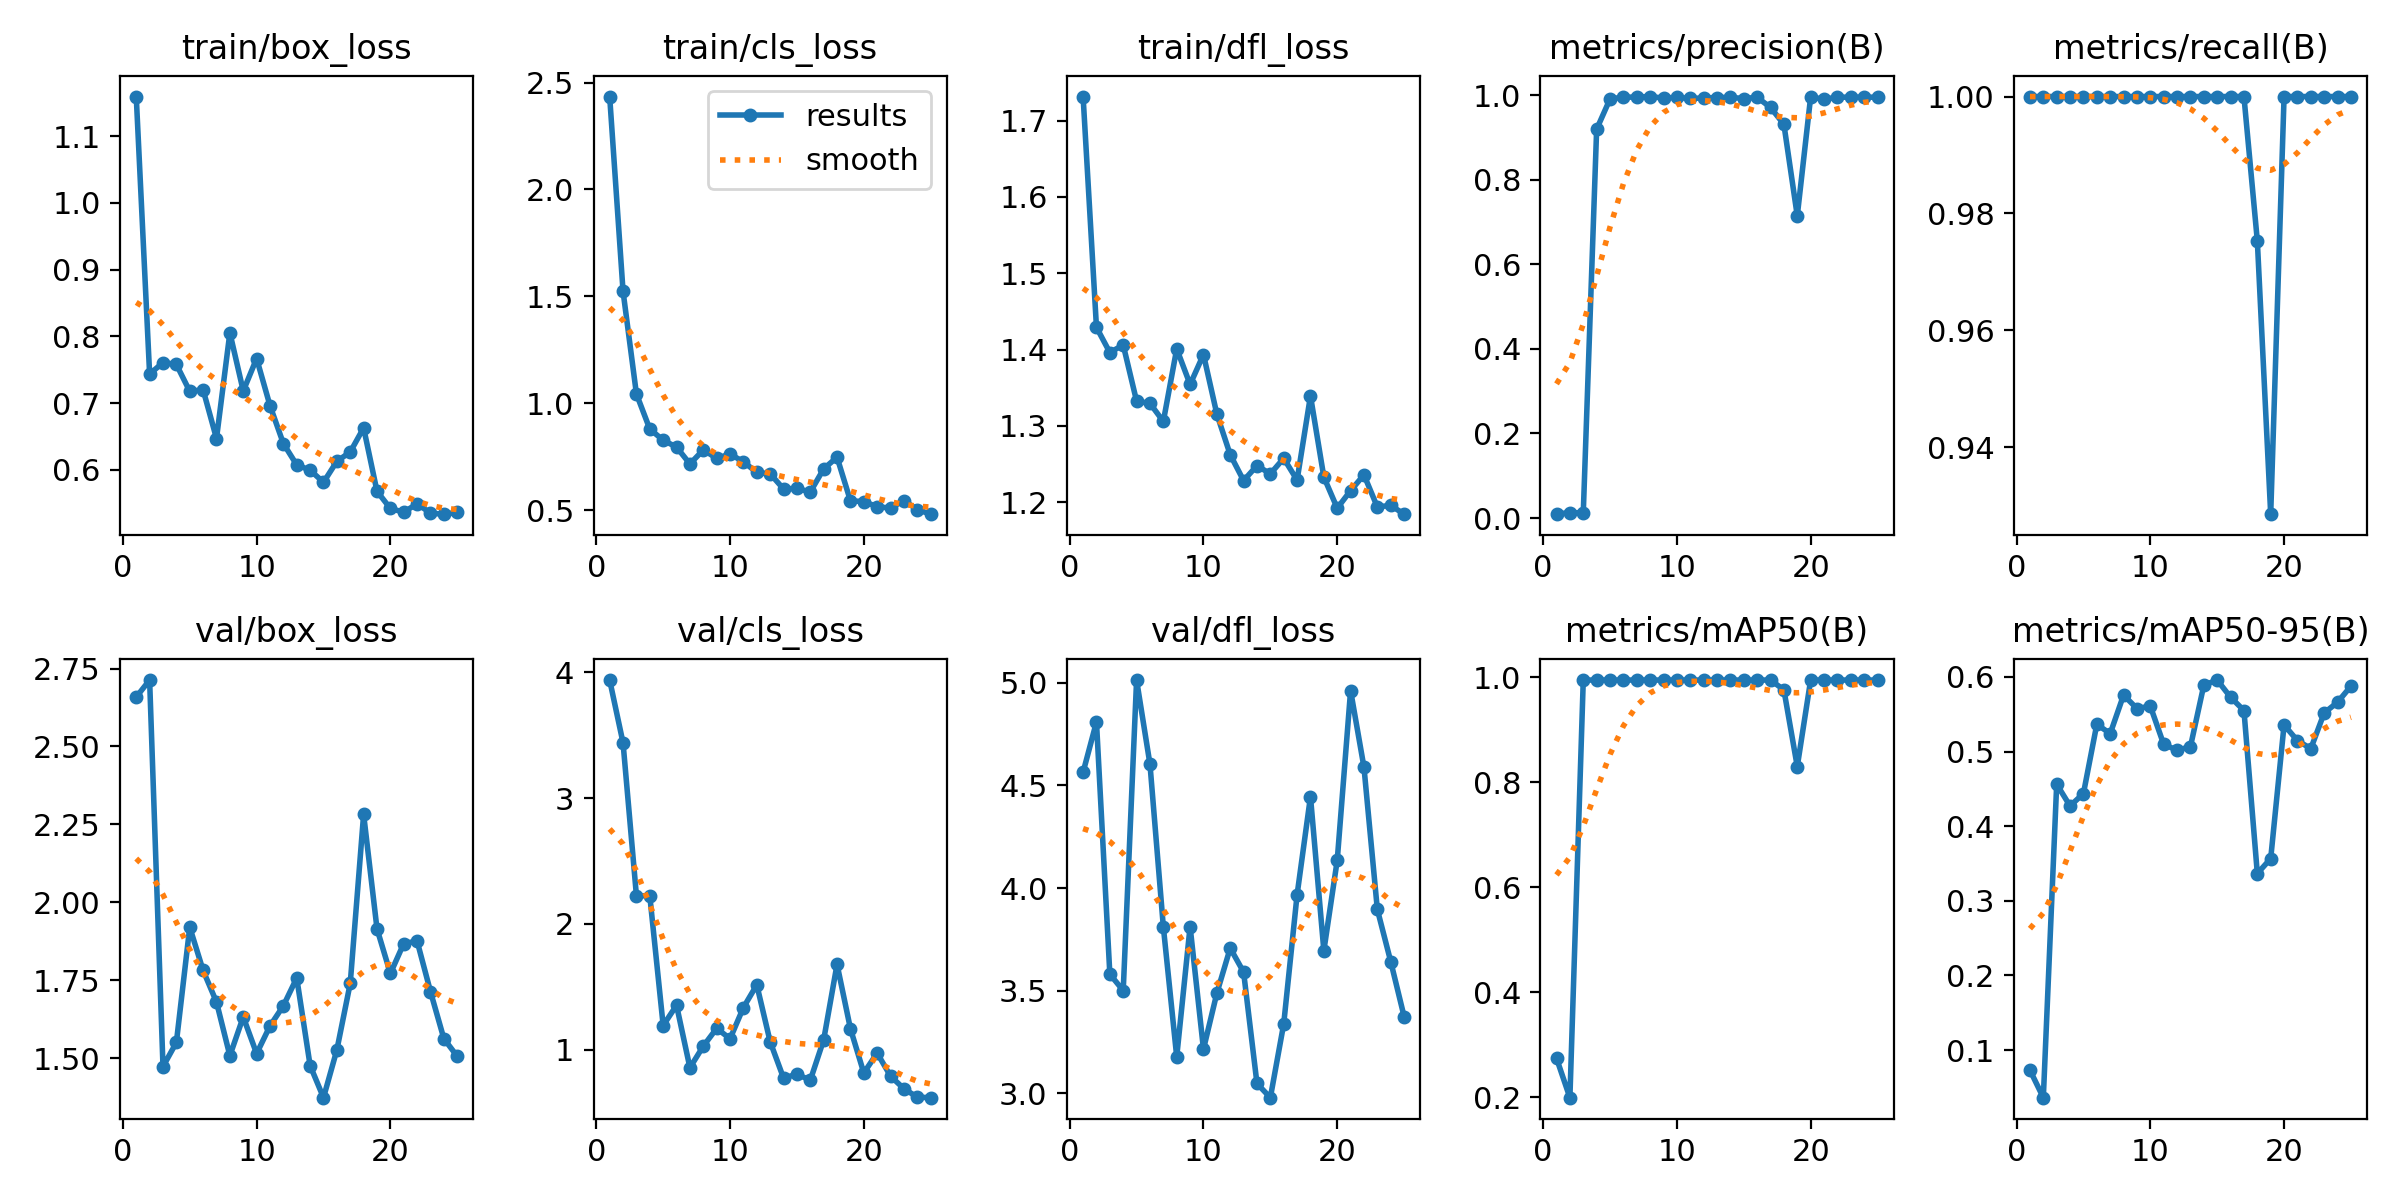

Values plotted in this chart, from the file beside it:
epoch, time, train/box_loss, train/cls_loss, train/dfl_loss, metrics/precision(B), metrics/recall(B), metrics/mAP50(B), metrics/mAP50-95(B), val/box_loss, val/cls_loss, val/dfl_loss, lr/pg0, lr/pg1, lr/pg2
1, 5.452, 1.16, 2.434, 1.732, 0.00908, 1, 0.2747, 0.07317, 2.658, 3.937, 4.564, 0.0001, 0.0001, 0.0901
2, 8.304, 0.7434, 1.524, 1.429, 0.01293, 1, 0.1996, 0.03622, 2.713, 3.439, 4.81, 0.0002058, 0.0002058, 0.07921
3, 12.36, 0.7607, 1.045, 1.396, 0.01184, 1, 0.995, 0.4562, 1.473, 2.224, 3.581, 0.0003073, 0.0003073, 0.06831
4, 16.4, 0.7579, 0.8804, 1.406, 0.9201, 1, 0.995, 0.427, 1.55, 2.222, 3.501, 0.0004045, 0.0004045, 0.0574
5, 19.38, 0.7176, 0.8283, 1.332, 0.9916, 1, 0.995, 0.4438, 1.92, 1.192, 5.014, 0.0004972, 0.0004972, 0.0465
6, 22.09, 0.7198, 0.7961, 1.33, 0.996, 1, 0.995, 0.5365, 1.781, 1.353, 4.604, 0.0005856, 0.0005856, 0.03559
7, 26.08, 0.6468, 0.7175, 1.306, 0.996, 1, 0.995, 0.524, 1.68, 0.8564, 3.811, 0.0006697, 0.0006697, 0.02467
8, 30.51, 0.8054, 0.7828, 1.401, 0.9974, 1, 0.995, 0.5756, 1.507, 1.028, 3.178, 0.0007494, 0.0007494, 0.01375
9, 33.67, 0.7181, 0.744, 1.354, 0.9937, 1, 0.995, 0.5576, 1.632, 1.169, 3.812, 0.0008248, 0.0008248, 0.002825
10, 36.77, 0.7668, 0.7632, 1.394, 0.9955, 1, 0.995, 0.5608, 1.514, 1.087, 3.215, 0.0008218, 0.0008218, 0.0008218
11, 40.04, 0.6961, 0.7279, 1.315, 0.993, 1, 0.995, 0.5097, 1.603, 1.335, 3.488, 0.000802, 0.000802, 0.000802
12, 44.18, 0.6393, 0.6775, 1.262, 0.994, 1, 0.995, 0.5017, 1.668, 1.515, 3.707, 0.0007822, 0.0007822, 0.0007822
13, 48.23, 0.6072, 0.6714, 1.228, 0.995, 1, 0.995, 0.5065, 1.757, 1.063, 3.591, 0.0007624, 0.0007624, 0.0007624
14, 51.38, 0.5994, 0.6004, 1.248, 0.9954, 1, 0.995, 0.5889, 1.476, 0.774, 3.048, 0.0007426, 0.0007426, 0.0007426
15, 54.05, 0.5812, 0.6029, 1.237, 0.9927, 1, 0.995, 0.5958, 1.373, 0.8047, 2.979, 0.0007228, 0.0007228, 0.0007228
16, 57.52, 0.6126, 0.5862, 1.258, 0.9956, 1, 0.995, 0.5728, 1.526, 0.7572, 3.338, 0.000703, 0.000703, 0.000703
17, 61.84, 0.6267, 0.6944, 1.229, 0.9716, 1, 0.995, 0.555, 1.74, 1.078, 3.968, 0.0006832, 0.0006832, 0.0006832
18, 65.38, 0.6628, 0.7487, 1.339, 0.9317, 0.9753, 0.9763, 0.3365, 2.282, 1.678, 4.446, 0.0006634, 0.0006634, 0.0006634
19, 68.64, 0.5678, 0.5453, 1.233, 0.7151, 0.9286, 0.8303, 0.3566, 1.915, 1.167, 3.695, 0.0006436, 0.0006436, 0.0006436
20, 71.43, 0.542, 0.5412, 1.192, 0.9965, 1, 0.995, 0.5357, 1.771, 0.8147, 4.135, 0.0006238, 0.0006238, 0.0006238
21, 75.62, 0.5363, 0.5178, 1.215, 0.9909, 1, 0.995, 0.5146, 1.868, 0.9727, 4.963, 0.000604, 0.000604, 0.000604
22, 79.11, 0.549, 0.5109, 1.236, 0.996, 1, 0.995, 0.504, 1.875, 0.7894, 4.589, 0.0005842, 0.0005842, 0.0005842
23, 81.93, 0.5349, 0.5462, 1.194, 0.9958, 1, 0.995, 0.5517, 1.713, 0.6894, 3.896, 0.0005644, 0.0005644, 0.0005644
24, 84.96, 0.5334, 0.5041, 1.196, 0.9962, 1, 0.995, 0.5661, 1.562, 0.6223, 3.642, 0.0005446, 0.0005446, 0.0005446
25, 88.15, 0.536, 0.4826, 1.184, 0.9956, 1, 0.995, 0.5877, 1.506, 0.6182, 3.374, 0.0005248, 0.0005248, 0.0005248
